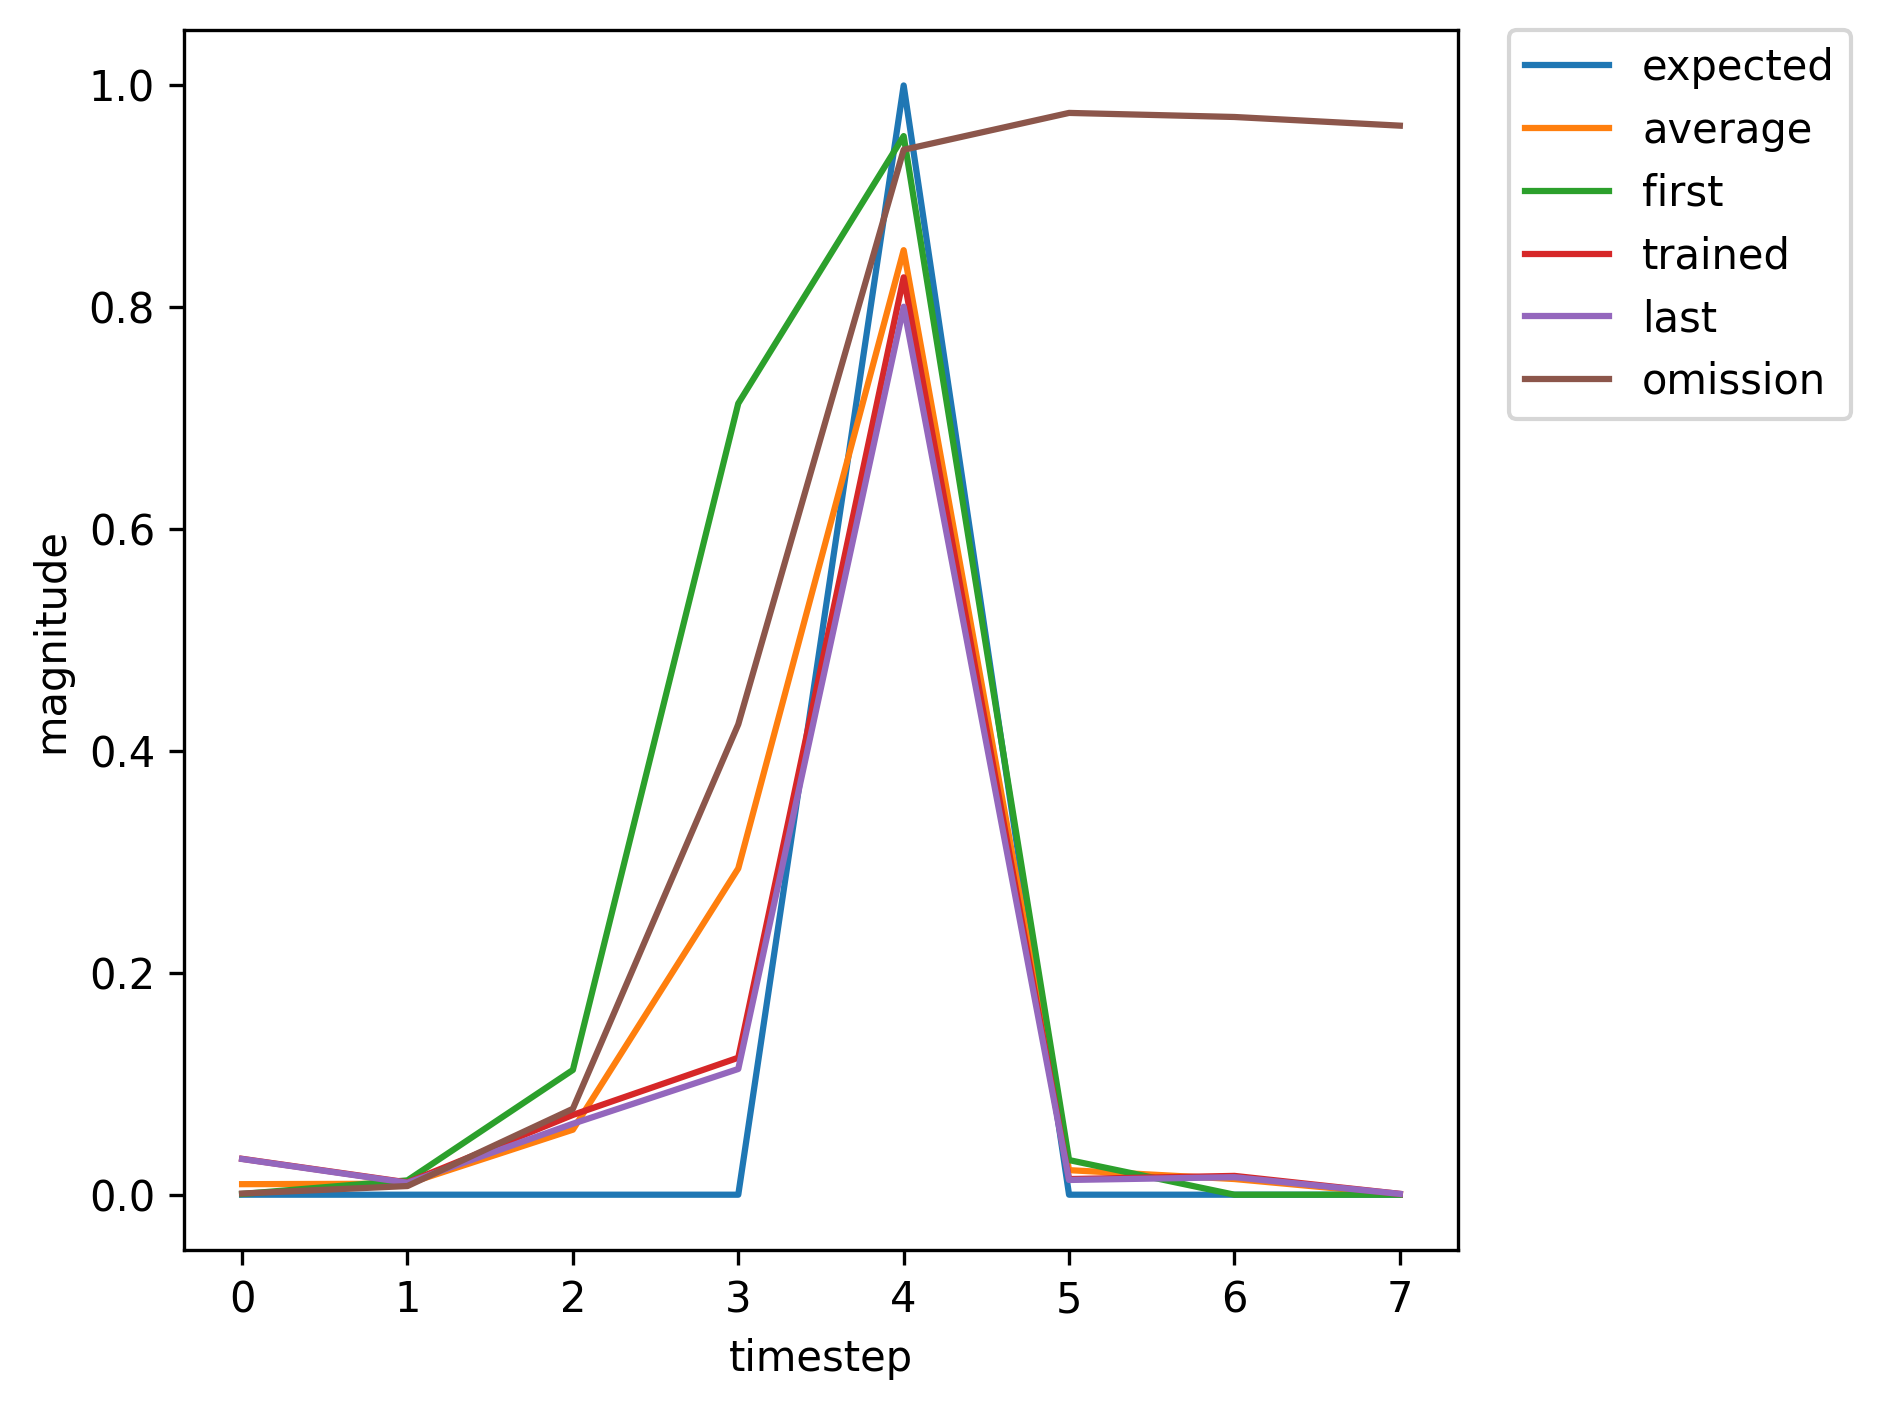

The table this chart was drawn from, first rows:
, input, expected_output, network_output
0, 1, 0, 0.0006257
1, 0, 0, 0.01293
2, 0, 0, 0.1125
3, 0, 0, 0.7133
4, 2, 1, 0.9544
5, 0, 0, 0.03122
6, 1, 0, 0.02335
7, 0, 0, 0.01074
8, 0, 0, 0.03008
9, 0, 0, 0.08491
10, 2, 1, 0.615
11, 0, 0, 0.01072
12, 0, 0, 0.007635
13, 0, 0, 0.0007371
14, 1, 0, 0.001427
15, 0, 0, 0.01094
16, 0, 0, 0.1443
17, 0, 0, 0.5378
18, 2, 1, 0.962
19, 0, 0, 0.03212
20, 1, 0, 0.02835
21, 0, 0, 0.008851
22, 0, 0, 0.03345
23, 0, 0, 0.07114
24, 2, 1, 0.602
25, 0, 0, 0.009538
26, 0, 0, 0.007704
27, 0, 0, 0.0007026
28, 1, 0, 0.001416
29, 0, 0, 0.01077
30, 0, 0, 0.1418
31, 0, 0, 0.5287
32, 2, 1, 0.9616
33, 0, 0, 0.03212
34, 0, 0, 0.02871
35, 0, 0, 0.00091
36, 1, 0, 0.000911
37, 0, 0, 0.006164
38, 0, 0, 0.0504
39, 0, 0, 0.3395
40, 2, 1, 0.9141
41, 0, 0, 0.02714
42, 1, 0, 0.03234
43, 0, 0, 0.01107
44, 0, 0, 0.07193
45, 0, 0, 0.1235
46, 2, 1, 0.827
47, 0, 0, 0.01409
48, 0, 0, 0.01696
49, 0, 0, 0.000759
50, 1, 0, 0.001017
51, 0, 0, 0.007465
52, 0, 0, 0.07133
53, 0, 0, 0.4086
54, 2, 1, 0.938
55, 0, 0, 0.02966
56, 0, 0, 0.03189
57, 0, 0, 0.001011
58, 1, 0, 0.001204
59, 0, 0, 0.007214
... 309 more rows
